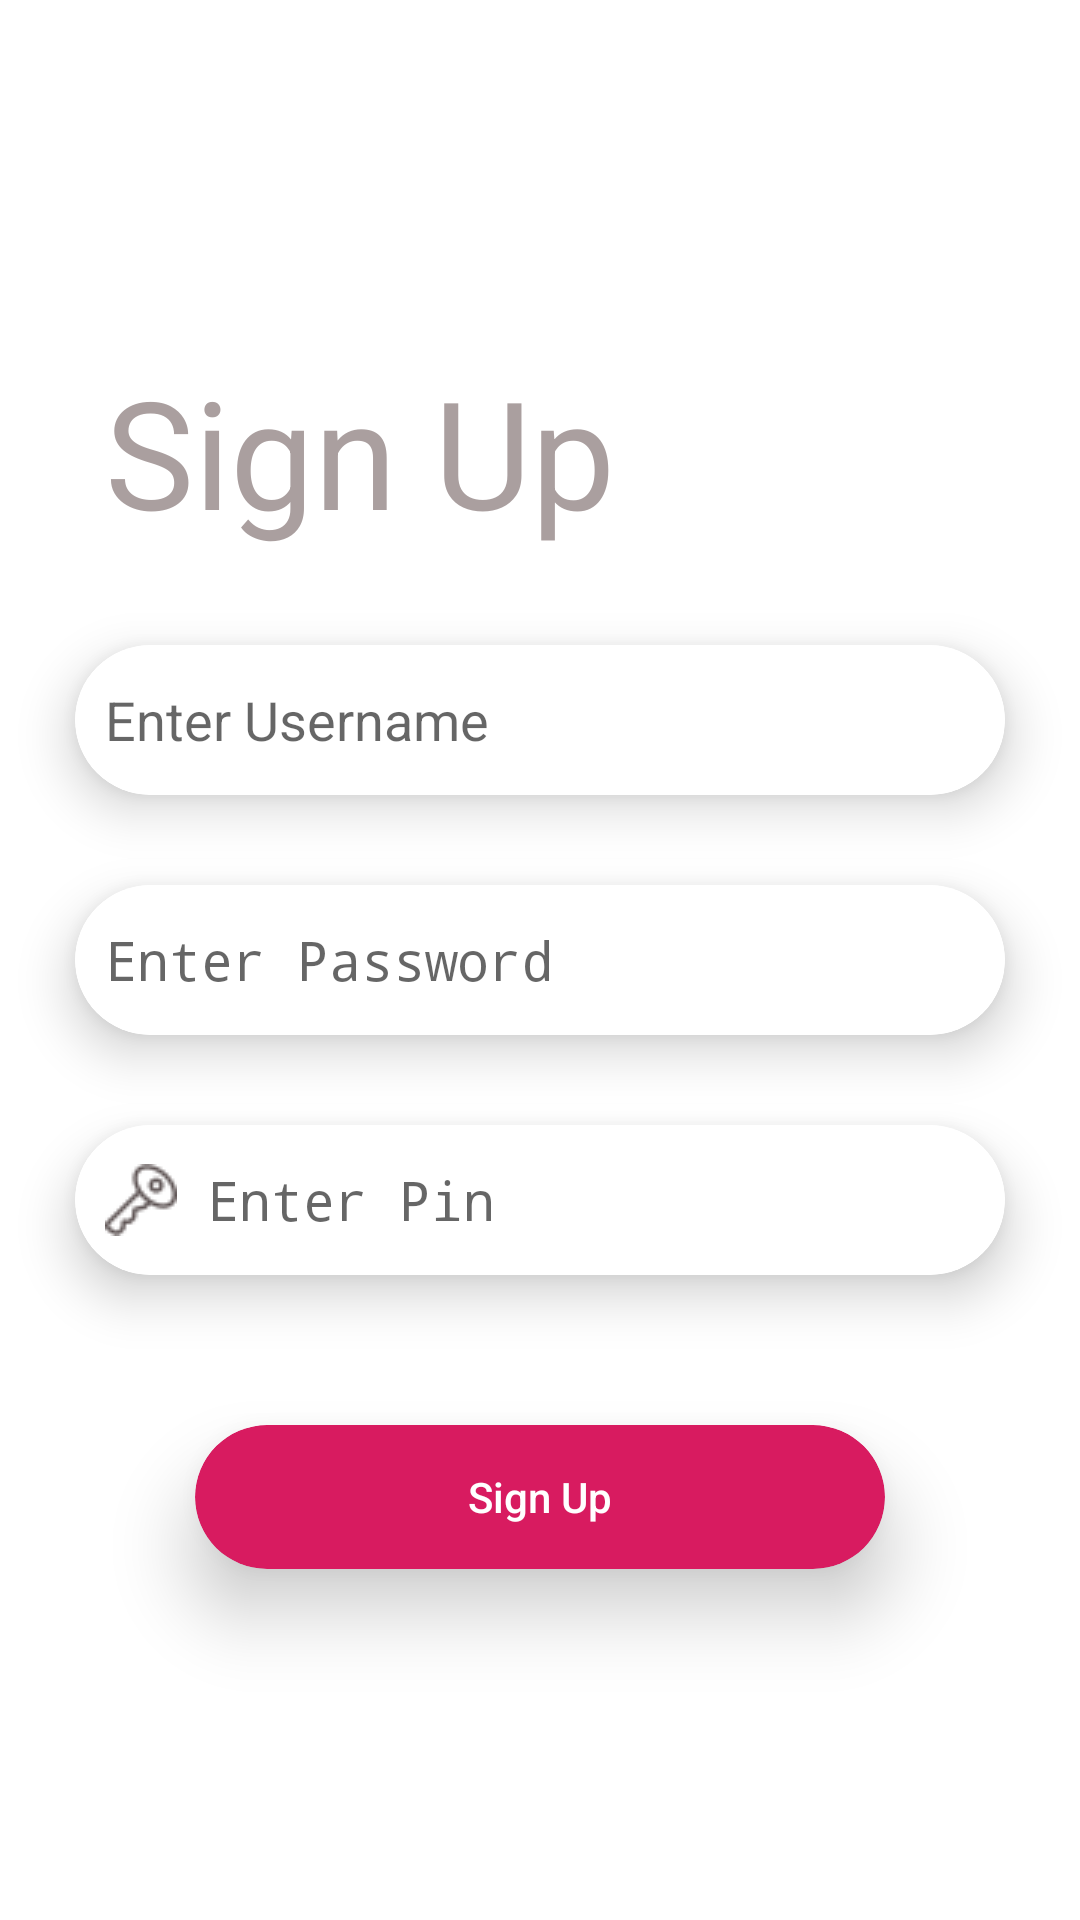

The Android layout XML behind this screen, and the referenced resources:
<!-- AndroidManifest.xml: activity theme SignAppTheme -->
<!-- res/layout/activity_sign_up.xml -->
<?xml version="1.0" encoding="utf-8"?>
<RelativeLayout xmlns:android="http://schemas.android.com/apk/res/android"
    xmlns:app="http://schemas.android.com/apk/res-auto"
    xmlns:tools="http://schemas.android.com/tools"
    android:layout_width="match_parent"
    android:layout_height="match_parent"
    android:background="@color/white"
   >


    <ProgressBar
        android:id="@+id/progressBar"
        style="?android:attr/preferenceCategoryStyle"
        android:layout_width="wrap_content"

        android:layout_height="wrap_content"
        android:layout_alignParentBottom="true"
        android:layout_centerInParent="true"
        android:layout_marginBottom="17dp"
        android:progress="100"
        android:visibility="gone"></ProgressBar>

    <LinearLayout
        android:id="@+id/linearLayout2"
        android:layout_width="match_parent"
        android:layout_height="match_parent"
        android:layout_centerInParent="true"
        android:gravity="center_vertical|center_horizontal"
        android:orientation="vertical"
       >
        <RelativeLayout
            android:layout_width="match_parent"
            android:layout_height="wrap_content"
           android:layout_marginBottom="30dp">
        <TextView
            android:id="@+id/textView"
            android:layout_width="wrap_content"
            android:layout_height="68dp"


            android:text="Sign Up"
            android:textColor="@color/DrakGray"
            android:textSize="50dp"
           android:layout_marginLeft="35dp" />
        </RelativeLayout>

        <androidx.cardview.widget.CardView
            android:layout_width="310dp"
            android:layout_height="50dp"
            android:background="@color/gray"
            app:cardCornerRadius="25dp"
            app:cardElevation="10dp">

            <EditText
                android:id="@+id/s_username"
                android:layout_width="match_parent"
                android:layout_height="50dp"
                android:background="@drawable/round_edit_text"
                android:drawableLeft="@drawable/ic_perm_identity_black_24dp"
                android:drawablePadding="10dp"
                android:padding="10dp"
                android:maxLength="30"
                android:inputType="textCapWords"
                android:hint="Enter Username"
                android:textColor="@color/DrakGray" />

        </androidx.cardview.widget.CardView>

        <androidx.cardview.widget.CardView
            android:layout_width="310dp"
            android:layout_height="50dp"
            android:layout_marginTop="30dp"
            android:background="@color/gray"
            app:cardCornerRadius="25dp"
            app:cardElevation="10dp">

            <EditText
                android:id="@+id/s_password"
                android:layout_width="match_parent"
                android:layout_height="50dp"
                android:background="@drawable/round_edit_text"
                android:drawableLeft="@drawable/ic_lock_outline_black_24dp"
                android:drawablePadding="10dp"
                android:padding="10dp"
                android:maxLength="30"
                android:inputType="textPassword"
                android:hint="Enter Password"
                android:textColor="@color/DrakGray" />
<ImageView
    android:id="@+id/showpassword"
    android:layout_width="wrap_content"
    android:layout_height="match_parent"

    android:src="@drawable/ic_remove_red_eye_black_24dp"
    android:layout_marginRight="30dp"
    android:visibility="gone"
    android:backgroundTint="@color/DrakGray"
    android:layout_gravity="right|center"/>
        </androidx.cardview.widget.CardView>

        <androidx.cardview.widget.CardView
            android:layout_width="310dp"
            android:layout_height="50dp"
            android:layout_marginTop="30dp"
            android:background="@color/gray"
            app:cardCornerRadius="25dp"
            app:cardElevation="10dp">

            <EditText
                android:id="@+id/s_pin"
                android:layout_width="match_parent"
                android:layout_height="50dp"
                android:background="@drawable/round_edit_text"
                android:drawableLeft="@drawable/key"
                android:drawablePadding="10dp"
                android:padding="10dp"
                android:inputType="numberPassword"
                android:maxLength="6"
                android:hint="Enter Pin"
                android:textColor="@color/DrakGray" />
            <ImageView
                android:id="@+id/showpin"
                android:layout_width="wrap_content"
                android:layout_height="match_parent"

                android:src="@drawable/ic_remove_red_eye_black_24dp"
                android:layout_marginRight="30dp"
                android:visibility="gone"
                android:backgroundTint="@color/DrakGray"
                android:layout_gravity="right|center"/>

        </androidx.cardview.widget.CardView>

        <androidx.cardview.widget.CardView
            android:layout_width="230dp"
            android:layout_height="wrap_content"
            android:layout_marginTop="50dp"

            app:cardCornerRadius="25dp"
            app:cardElevation="15dp">

            <Button
                android:id="@+id/signup"
                android:layout_width="230dp"
                android:layout_height="wrap_content"
                android:background="@drawable/button_rounded"
                android:text="Sign Up"
                android:textAllCaps="false"

                android:textColor="@color/white" />
        </androidx.cardview.widget.CardView>
    </LinearLayout>
</RelativeLayout>
<!-- resources referenced by this layout -->
<resources>
  <color name="DrakGray">#aa9f9f</color>
  <color name="gray">#ecebeb</color>
  <color name="white">#ffffff</color>
  <!-- drawable button_rounded (drawable) -->
  <?xml version="1.0" encoding="utf-8"?>
  <shape xmlns:android="http://schemas.android.com/apk/res/android"
      android:shape="rectangle">
      <corners
          android:radius="40dp"
          />
      <solid
          android:color="@color/red"/>
  </shape>
  <!-- drawable ic_remove_red_eye_black_24dp (drawable) -->
  <vector xmlns:android="http://schemas.android.com/apk/res/android"
          android:width="24dp"
          android:height="24dp"
          android:viewportWidth="24.0"
          android:viewportHeight="24.0">
      <path
          android:fillColor="#5d5353"
          android:pathData="M12,4.5C7,4.5 2.73,7.61 1,12c1.73,4.39 6,7.5 11,7.5s9.27,-3.11 11,-7.5c-1.73,-4.39 -6,-7.5 -11,-7.5zM12,17c-2.76,0 -5,-2.24 -5,-5s2.24,-5 5,-5 5,2.24 5,5 -2.24,5 -5,5zM12,9c-1.66,0 -3,1.34 -3,3s1.34,3 3,3 3,-1.34 3,-3 -1.34,-3 -3,-3z"/>
  </vector>
  <!-- drawable key: png bitmap (drawable, 1238 bytes) -->
  <!-- drawable round_edit_text (drawable) -->
  <?xml version="1.0" encoding="utf-8"?>
  <shape xmlns:android="http://schemas.android.com/apk/res/android"
      android:shape="rectangle">
      <corners
          android:radius="40dp"
          />
      <solid
          android:color="@color/white"/>
  </shape>
  <style name="SignAppTheme" parent="Theme.AppCompat.Light.NoActionBar">
          <item name="windowActionBar">false</item>
          <item name="windowNoTitle">true</item>
          <item name="colorPrimary">@color/white</item>
          <item name="colorPrimaryDark">@color/white</item>
          <item name="colorAccent">@color/red</item>
      </style>
  <color name="red">#D81B60</color>
</resources>
